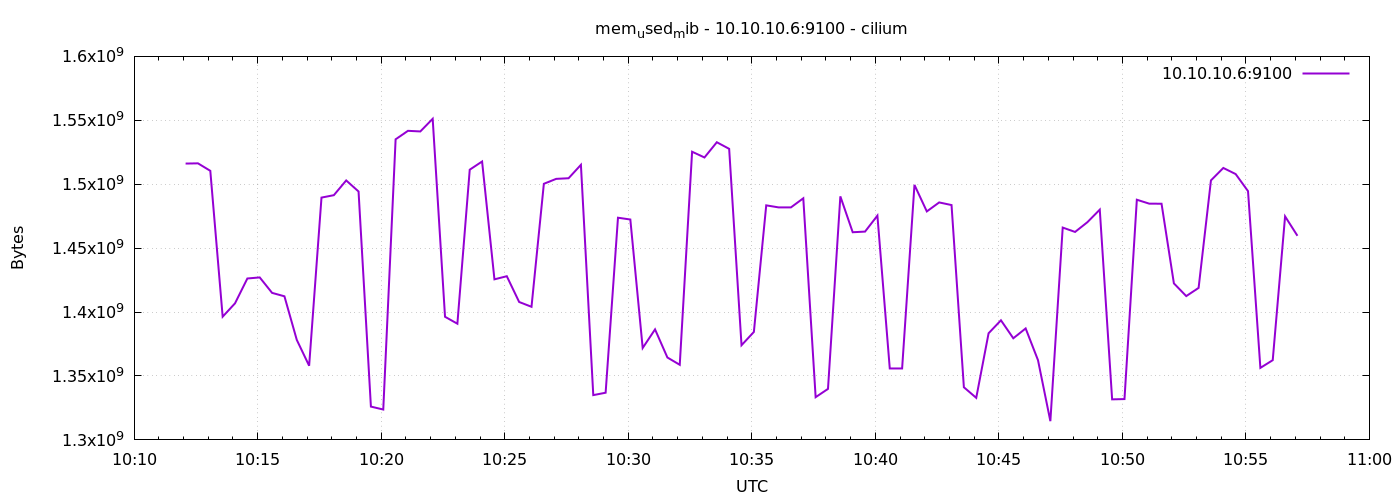

The file beside this chart, header and first rows:
1778062325	1516150784
1778062355	1516335104
1778062385	1510477824
1778062415	1396383744
1778062445	1406832640
1778062475	1426259968
1778062505	1427095552
1778062535	1415008256
1778062565	1412333568
1778062595	1378242560
1778062625	1358004224
1778062655	1489543168
1778062685	1491427328
1778062715	1502957568
1778062745	1494306816
1778062775	1326055424
1778062805	1323753472
1778062835	1535131648
1778062865	1541771264
1778062895	1541283840
1778062925	1551171584
1778062955	1396314112
1778062985	1390878720
1778063015	1511362560
1778063045	1517776896
1778063075	1425600512
1778063105	1428037632
1778063135	1407885312
1778063165	1404108800
1778063195	1500340224
1778063225	1504194560
1778063255	1504677888
1778063285	1515175936
1778063315	1335029760
1778063345	1336905728
1778063375	1473794048
1778063405	1472397312
1778063435	1371893760
1778063465	1386446848
1778063495	1364467712
1778063525	1358741504
1778063555	1525415936
1778063585	1520918528
1778063615	1532833792
1778063645	1527668736
1778063675	1374048256
1778063705	1384460288
1778063735	1483472896
1778063765	1481875456
1778063795	1481867264
1778063825	1488986112
1778063855	1333411840
1778063885	1339912192
1778063915	1490497536
1778063945	1462435840
1778063975	1462943744
1778064005	1475436544
1778064035	1355898880
1778064065	1355886592
1778064095	1499455488
1778064125	1478721536
... 30 more rows
